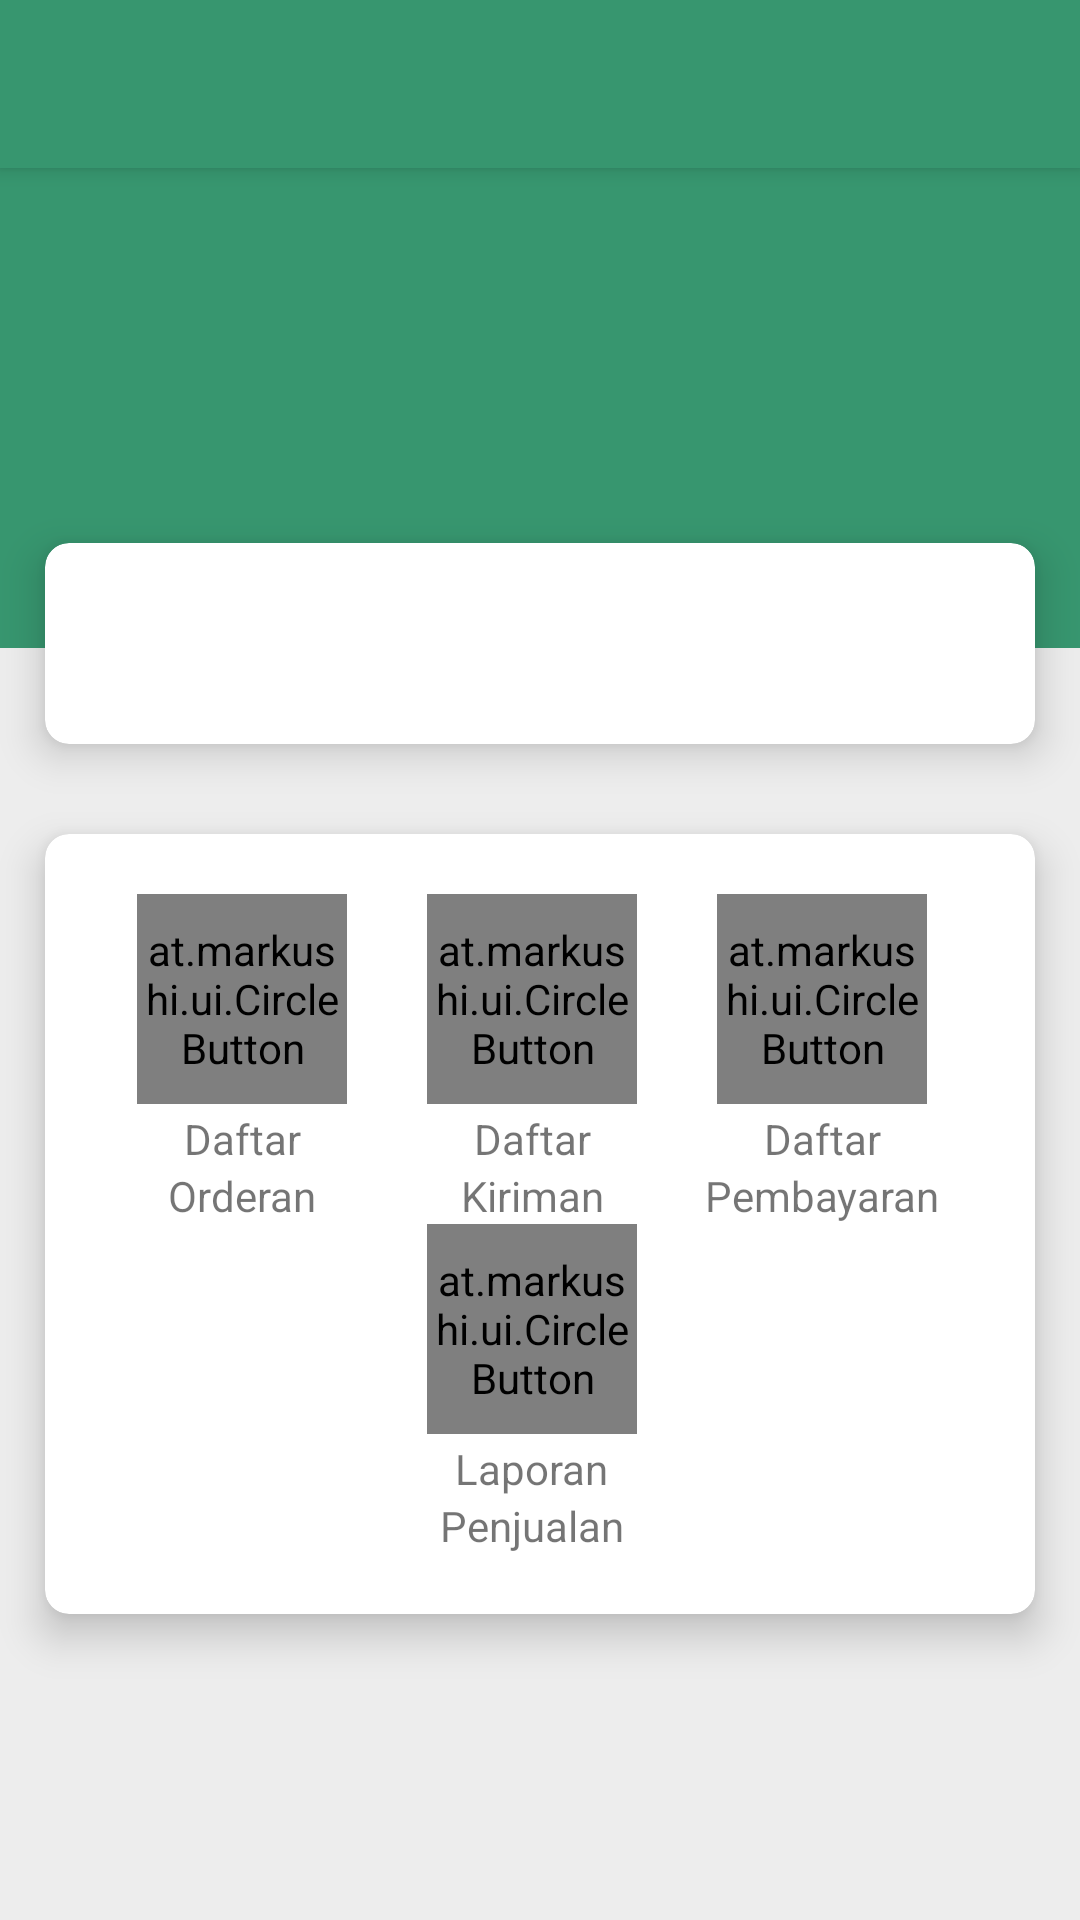

Layout XML and referenced resources for this Android screen:
<!-- AndroidManifest.xml: application theme AppTheme -->
<!-- res/layout/activity_dashboard_admin.xml -->
<?xml version="1.0" encoding="utf-8"?>
<android.support.v4.widget.DrawerLayout
    xmlns:android="http://schemas.android.com/apk/res/android"
    xmlns:tools="http://schemas.android.com/tools"
    android:layout_width="match_parent"
    android:layout_height="match_parent"
    xmlns:app="http://schemas.android.com/apk/res-auto"
    android:id="@+id/drawer_layout"
    android:fitsSystemWindows="true"
    tools:context=".DashboardAdmin"
    tools:openDrawer="start">

    <FrameLayout
        android:id="@+id/fragment_container"
        android:layout_width="match_parent"
        android:layout_height="match_parent"
        android:background="@color/second"/>

    <LinearLayout
        android:layout_width="match_parent"
        android:layout_height="match_parent"
        android:orientation="vertical">
        <android.support.v7.widget.Toolbar
            android:layout_width="match_parent"
            android:layout_height="?attr/actionBarSize"
            android:background="@color/green"
            android:id="@+id/toolbar_dashboardAdmin"
            android:theme="@style/ThemeOverlay.AppCompat.Dark.ActionBar"
            app:popupTheme="@style/ThemeOverlay.AppCompat.Light"
            android:elevation="4dp"/>
        <RelativeLayout
            android:layout_width="match_parent"
            android:layout_height="match_parent">
            <View
                android:id="@+id/v_dashboard_admin"
                android:layout_width="match_parent"
                android:layout_height="160dp"
                android:background="@color/green"/>
            <TextView
                android:id="@+id/waktu_admin"
                android:layout_width="match_parent"
                android:layout_height="wrap_content"
                android:gravity="center"
                android:layout_marginTop="40dp"
                android:textColor="@android:color/white"
                android:fontFamily="cursive"
                android:textSize="30sp"/>
            <LinearLayout
                android:layout_width="match_parent"
                android:layout_height="match_parent"
                android:orientation="vertical"
                android:layout_marginTop="110dp">

                <android.support.v7.widget.CardView
                    android:layout_width="match_parent"
                    android:layout_height="wrap_content"
                    android:layout_margin="15dp"
                    android:layout_marginTop="5dp"
                    app:cardCornerRadius="8dp"
                    app:cardElevation="8dp">

                    <RelativeLayout
                        android:layout_width="match_parent"
                        android:layout_height="wrap_content"
                        android:layout_margin="20dp">

                        <TextView
                            android:id="@+id/ucapan_admin"
                            android:layout_width="match_parent"
                            android:layout_height="wrap_content"
                            android:gravity="center"
                            android:textSize="20sp"/>
                    </RelativeLayout>
                </android.support.v7.widget.CardView>

                <android.support.v7.widget.CardView
                    android:layout_width="match_parent"
                    android:layout_height="wrap_content"
                    android:layout_margin="15dp"
                    android:layout_marginTop="2dp"
                    app:cardCornerRadius="8dp"
                    app:cardElevation="8dp">
                    <LinearLayout
                        android:layout_width="match_parent"
                        android:layout_height="wrap_content"
                        android:layout_margin="20dp"
                        android:orientation="vertical">
                        <LinearLayout
                            android:layout_width="match_parent"
                            android:layout_height="wrap_content"
                            android:orientation="horizontal">
                            <LinearLayout
                                android:layout_width="match_parent"
                                android:layout_height="wrap_content"
                                android:layout_weight="1"
                                android:layout_marginRight="5dp"
                                android:orientation="vertical">

                                <at.markushi.ui.CircleButton
                                    android:id="@+id/list_orderanAdmin"
                                    android:layout_width="70dip"
                                    android:layout_height="70dip"
                                    android:layout_gravity="center"
                                    app:cb_color="@color/colorPrimary"
                                    app:cb_pressedRingWidth="8dip"
                                    android:src="@drawable/ic_orderan_list_white_24dp"/>

                                <TextView
                                    android:layout_width="wrap_content"
                                    android:layout_height="wrap_content"
                                    android:layout_gravity="center"
                                    android:layout_marginTop="2dp"
                                    android:text="Daftar"/>
                                <TextView
                                    android:layout_width="wrap_content"
                                    android:layout_height="wrap_content"
                                    android:layout_gravity="center"
                                    android:text="Orderan"/>
                            </LinearLayout>
                            <LinearLayout
                                android:layout_width="match_parent"
                                android:layout_height="wrap_content"
                                android:layout_weight="1"
                                android:layout_marginRight="5dp"
                                android:orientation="vertical">

                                <at.markushi.ui.CircleButton
                                    android:id="@+id/list_kiriman"
                                    android:layout_width="70dip"
                                    android:layout_height="70dip"
                                    android:layout_gravity="center"
                                    android:src="@drawable/ic_kiriman_24dp"
                                    app:cb_color="#ed5e5e"
                                    app:cb_pressedRingWidth="8dip"/>

                                <TextView
                                    android:layout_width="wrap_content"
                                    android:layout_height="wrap_content"
                                    android:layout_gravity="center"
                                    android:layout_marginTop="2dp"
                                    android:text="Daftar"/>
                                <TextView
                                    android:layout_width="wrap_content"
                                    android:layout_height="wrap_content"
                                    android:layout_gravity="center"
                                    android:text="Kiriman"/>
                            </LinearLayout>

                            <LinearLayout
                                android:layout_width="match_parent"
                                android:layout_height="wrap_content"
                                android:layout_weight="1"
                                android:layout_marginRight="5dp"
                                android:orientation="vertical">

                                <at.markushi.ui.CircleButton
                                    android:id="@+id/daftar_pembayaran"
                                    android:layout_width="70dip"
                                    android:layout_height="70dip"
                                    android:layout_gravity="center"
                                    android:src="@drawable/ic_pembayaran_24dp"
                                    app:cb_color="@color/green"
                                    app:cb_pressedRingWidth="8dip"
                                    />
                                <TextView
                                    android:layout_width="wrap_content"
                                    android:layout_height="wrap_content"
                                    android:layout_gravity="center"
                                    android:layout_marginTop="2dp"
                                    android:text="Daftar"/>
                                <TextView
                                    android:layout_width="wrap_content"
                                    android:layout_height="wrap_content"
                                    android:layout_gravity="center"
                                    android:text="Pembayaran"/>
                            </LinearLayout>
                        </LinearLayout>
                        <LinearLayout
                            android:layout_width="match_parent"
                            android:layout_height="wrap_content"
                            android:orientation="horizontal">
                            <LinearLayout
                                android:layout_width="match_parent"
                                android:layout_height="wrap_content"
                                android:layout_weight="1"
                                android:layout_marginRight="5dp"
                                android:orientation="vertical">

                                <at.markushi.ui.CircleButton
                                    android:id="@+id/cetak_laporan"
                                    android:layout_width="70dip"
                                    android:layout_height="70dip"
                                    android:layout_gravity="center"
                                    android:src="@drawable/ic_laporan"
                                    app:cb_color="#e2d18c"
                                    app:cb_pressedRingWidth="8dip"
                                    />
                                <TextView
                                    android:layout_width="wrap_content"
                                    android:layout_height="wrap_content"
                                    android:layout_gravity="center"
                                    android:layout_marginTop="2dp"
                                    android:text="Laporan"/>
                                <TextView
                                    android:layout_width="wrap_content"
                                    android:layout_height="wrap_content"
                                    android:layout_gravity="center"
                                    android:text="Penjualan"/>
                            </LinearLayout>
                        </LinearLayout>
                    </LinearLayout>

                </android.support.v7.widget.CardView>

            </LinearLayout>

        </RelativeLayout>
    </LinearLayout>

    <android.support.design.widget.NavigationView
        android:id="@+id/nav_view"
        android:layout_width="wrap_content"
        android:layout_height="match_parent"
        android:layout_gravity="start"
        app:menu="@menu/drawer_menu"/>

</android.support.v4.widget.DrawerLayout>
<!-- resources referenced by this layout -->
<resources>
  <color name="colorPrimary">#3F51B5</color>
  <color name="green">#37966F</color>
  <color name="second">#ededed</color>
  <style name="AppTheme" parent="Theme.AppCompat.Light.NoActionBar">
          
          <item name="colorPrimary">@color/colorPrimary</item>
          <item name="colorPrimaryDark">@color/colorPrimaryDark</item>
          <item name="colorAccent">@color/colorAccent</item>
      </style>
  <color name="colorPrimaryDark">#356859</color>
  <color name="colorAccent">#FF4081</color>
</resources>
